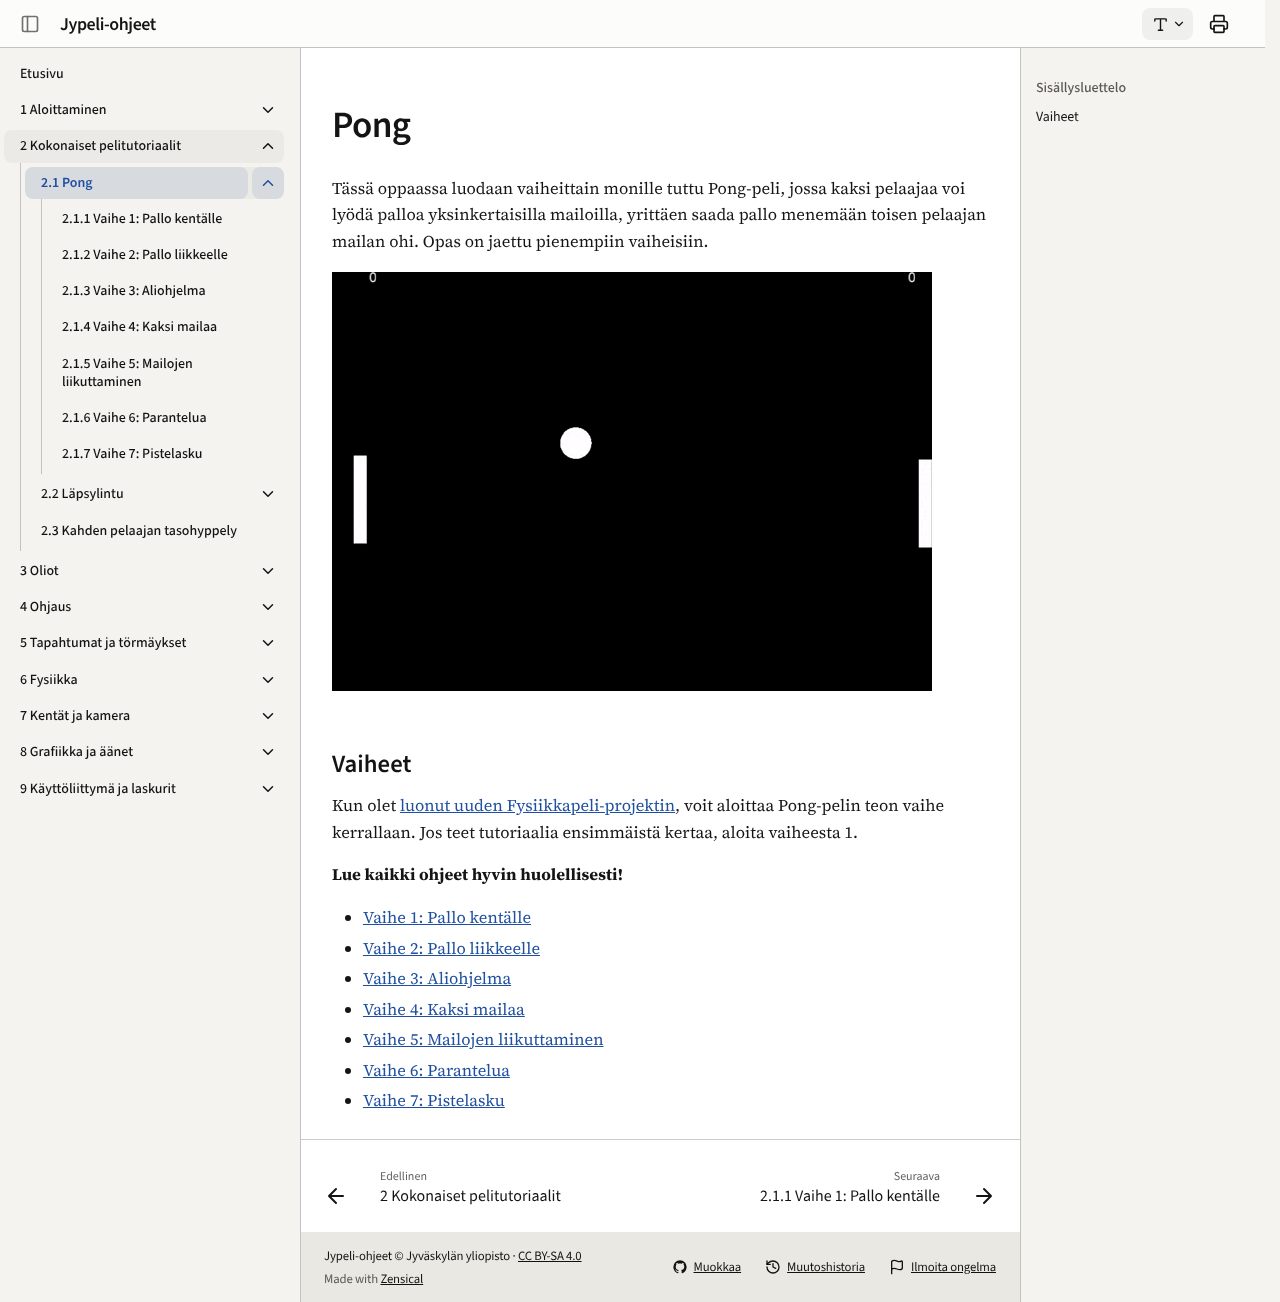

repository: ohj-perus-jy/jypelidocs · page: tutoriaalit/pong/index.html · generator: mkdocs

# Pong

Tässä oppaassa luodaan vaiheittain monille tuttu Pong-peli, jossa kaksi pelaajaa voi lyödä palloa yksinkertaisilla mailoilla, yrittäen saada pallo menemään toisen pelaajan mailan ohi. Opas on jaettu pienempiin vaiheisiin.

![](../images/pong.gif)

## Vaiheet

Kun olet [luonut uuden Fysiikkapeli-projektin](../../aloittaminen/projektin-luonti.md), voit aloittaa Pong-pelin teon vaihe kerrallaan. Jos teet tutoriaalia ensimmäistä kertaa, aloita vaiheesta 1.

**Lue kaikki ohjeet hyvin huolellisesti!**

- [Vaihe 1: Pallo kentälle](vaihe1.md)
- [Vaihe 2: Pallo liikkeelle](vaihe2.md)
- [Vaihe 3: Aliohjelma](vaihe3.md)
- [Vaihe 4: Kaksi mailaa](vaihe4.md)
- [Vaihe 5: Mailojen liikuttaminen](vaihe5.md)
- [Vaihe 6: Parantelua](vaihe6.md)
- [Vaihe 7: Pistelasku](vaihe7.md)
